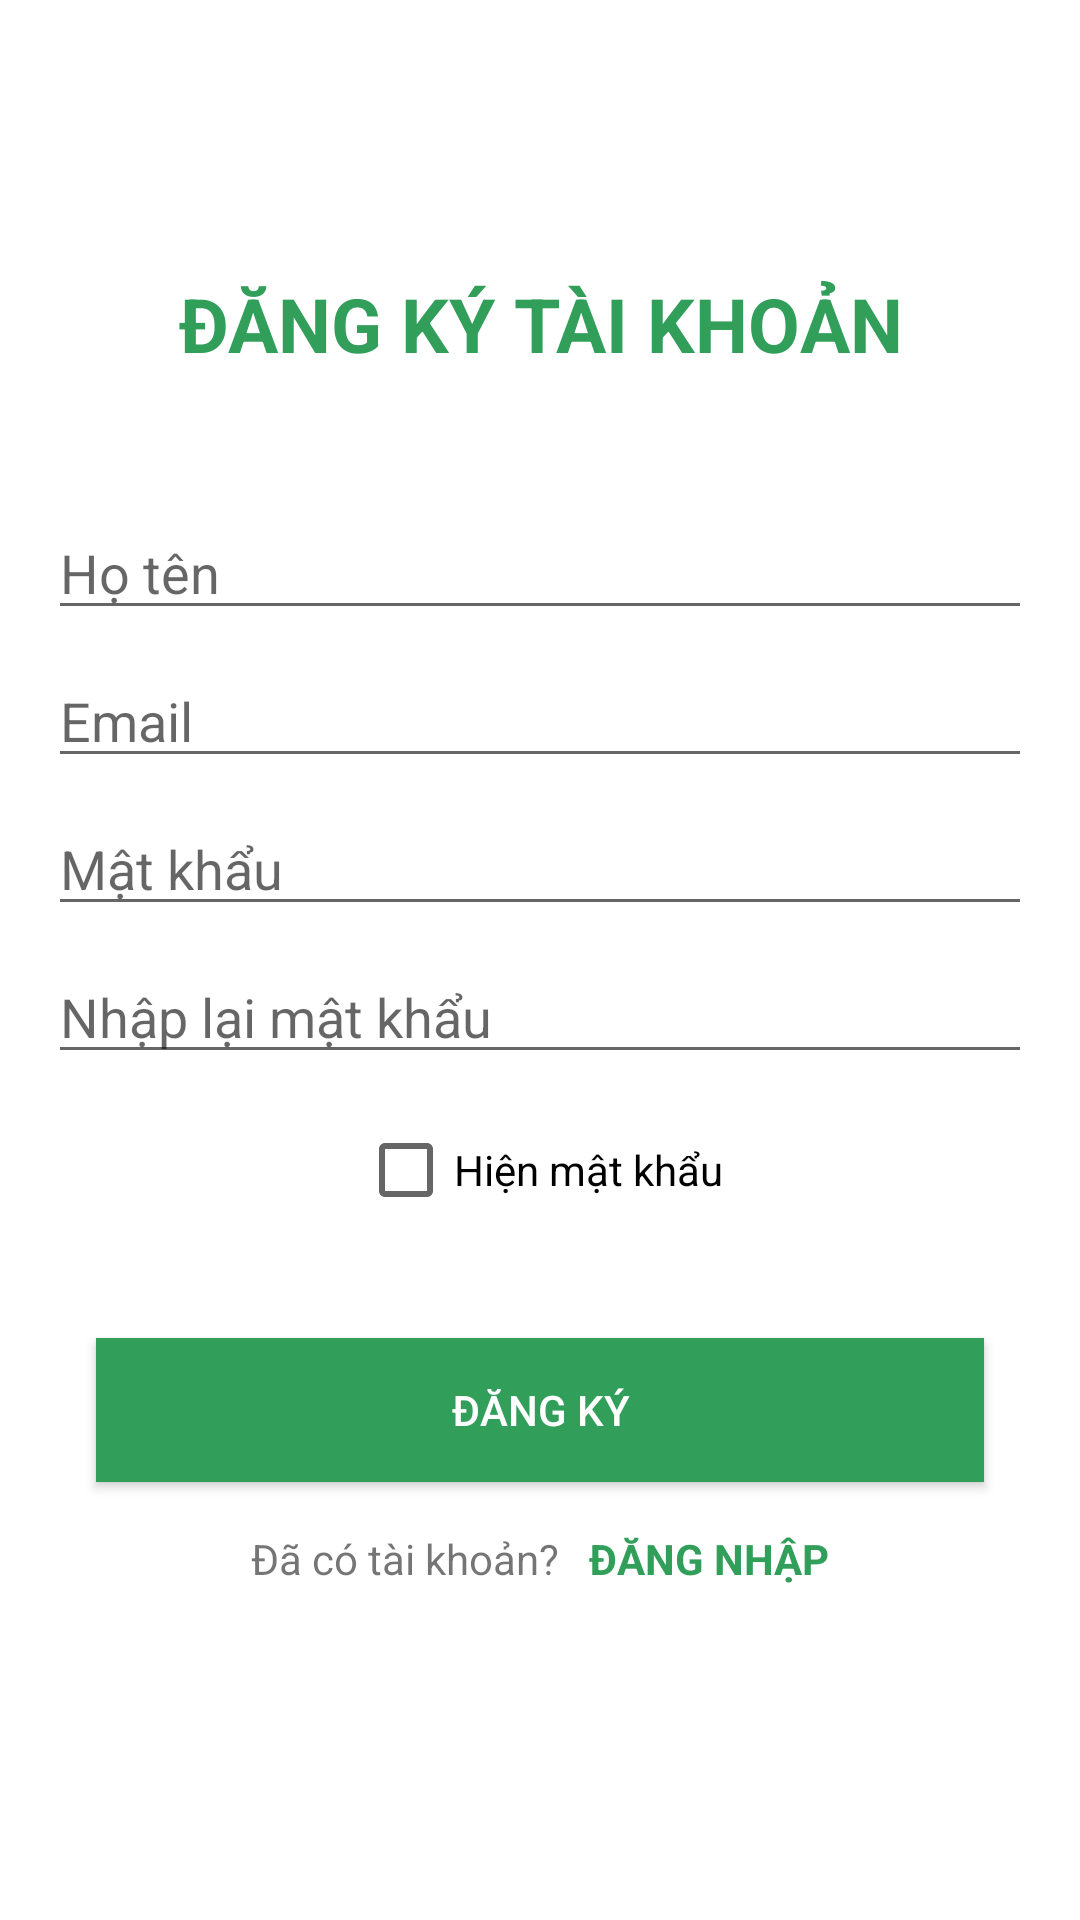

This screen was rendered from an Android layout file. Write that file and the resources it references.
<!-- AndroidManifest.xml: application theme Theme.SoTayKiNiem.NoActionBar -->
<!-- res/layout/activity_dang_ky.xml -->
<?xml version="1.0" encoding="utf-8"?>
<androidx.constraintlayout.widget.ConstraintLayout xmlns:android="http://schemas.android.com/apk/res/android"
    xmlns:app="http://schemas.android.com/apk/res-auto"
    xmlns:tools="http://schemas.android.com/tools"
    android:layout_width="match_parent"
    android:layout_height="match_parent"
    tools:context=".DangKyActivity">
    <androidx.constraintlayout.widget.ConstraintLayout
        android:layout_width="match_parent"
        android:layout_height="wrap_content"
        app:layout_constraintLeft_toLeftOf="parent"
        app:layout_constraintRight_toRightOf="parent"
        app:layout_constraintTop_toTopOf="parent"
        app:layout_constraintBottom_toBottomOf="parent">
        <TextView
            android:id="@+id/DangKy"
            android:layout_width="0dp"
            android:layout_height="wrap_content"
            android:layout_marginStart="16dp"
            android:layout_marginTop="24dp"
            android:layout_marginEnd="16dp"
            android:textColor="@color/appcolor"
            android:textSize="25dp"
            android:text="ĐĂNG KÝ TÀI KHOẢN"
            android:textAlignment="center"
            android:textStyle="bold"
            android:padding="20dp"
            app:layout_constraintEnd_toEndOf="parent"
            app:layout_constraintStart_toStartOf="parent"
            app:layout_constraintTop_toTopOf="parent"/>

        <EditText
            android:id="@+id/etHoTen"
            android:layout_width="match_parent"
            android:layout_height="wrap_content"
            android:layout_marginStart="16dp"
            android:layout_marginTop="24dp"
            android:layout_marginEnd="16dp"
            android:ems="10"
            android:hint="Họ tên"
            android:inputType="textPersonName"
            app:layout_constraintEnd_toEndOf="parent"
            app:layout_constraintStart_toStartOf="parent"
            app:layout_constraintTop_toBottomOf="@+id/DangKy"  />

        <EditText
            android:id="@+id/etDKEmail"
            android:layout_width="match_parent"
            android:layout_height="wrap_content"
            android:layout_marginStart="16dp"
            android:layout_marginTop="8dp"
            android:layout_marginEnd="16dp"
            android:ems="10"
            android:hint="Email"
            android:inputType="textEmailAddress"
            app:layout_constraintEnd_toEndOf="parent"
            app:layout_constraintStart_toStartOf="parent"
            app:layout_constraintTop_toBottomOf="@+id/etHoTen" />

        <EditText
            android:id="@+id/etDKMatKhau"
            android:layout_width="match_parent"
            android:layout_height="wrap_content"
            android:layout_marginStart="16dp"
            android:layout_marginTop="8dp"
            android:layout_marginEnd="16dp"
            android:ems="10"
            android:hint="Mật khẩu"
            android:inputType="textPassword"
            app:layout_constraintEnd_toEndOf="parent"
            app:layout_constraintStart_toStartOf="parent"
            app:layout_constraintTop_toBottomOf="@+id/etDKEmail" />

        <EditText
            android:id="@+id/etDKMatKhau2"
            android:layout_width="match_parent"
            android:layout_height="wrap_content"
            android:layout_marginStart="16dp"
            android:layout_marginTop="8dp"
            android:layout_marginEnd="16dp"
            android:ems="10"
            android:hint="Nhập lại mật khẩu"
            android:inputType="textPassword"
            app:layout_constraintEnd_toEndOf="parent"
            app:layout_constraintStart_toStartOf="parent"
            app:layout_constraintTop_toBottomOf="@+id/etDKMatKhau" />

        <CheckBox
            android:id="@+id/cbDangKy"
            android:layout_width="wrap_content"
            android:layout_marginStart="16dp"
            android:layout_marginTop="8dp"
            android:layout_marginEnd="16dp"
            android:text="Hiện mật khẩu"
            android:layout_height="wrap_content"
            app:layout_constraintEnd_toEndOf="parent"
            app:layout_constraintStart_toStartOf="parent"
            app:layout_constraintTop_toBottomOf="@+id/etDKMatKhau2"
            />

        <Button
            android:id="@+id/btnDangKy"
            android:layout_width="0dp"
            android:layout_height="wrap_content"
            android:layout_marginStart="32dp"
            android:layout_marginTop="32dp"
            android:layout_marginEnd="32dp"
            android:background="@color/appcolor"
            android:text="Đăng ký"
            android:textColor="#FFFFFF"
            app:layout_constraintEnd_toEndOf="parent"
            app:layout_constraintStart_toStartOf="parent"
            app:layout_constraintTop_toBottomOf="@+id/cbDangKy" />
        <LinearLayout
            android:layout_width="wrap_content"
            android:layout_height="wrap_content"
            android:layout_marginTop="16dp"
            app:layout_constraintEnd_toEndOf="parent"
            app:layout_constraintStart_toStartOf="parent"
            app:layout_constraintTop_toBottomOf="@+id/btnDangKy"
            android:id="@+id/clDangKy">
            <TextView
                android:layout_width="wrap_content"
                android:layout_height="wrap_content"
                android:text="Đã có tài khoản?"/>

            <TextView
                android:id="@+id/tvDangNhap"
                android:layout_width="wrap_content"
                android:layout_height="wrap_content"
                android:layout_marginLeft="10dp"
                android:textStyle="bold"
                android:textColor="@color/appcolor"
                android:text="ĐĂNG NHẬP"/>

        </LinearLayout>



        <ProgressBar
            android:id="@+id/pbDangKy"
            style="?android:attr/progressBarStyle"
            android:layout_width="wrap_content"
            android:layout_height="wrap_content"
            android:layout_marginTop="16dp"
            android:visibility="invisible"
            app:layout_constraintEnd_toEndOf="parent"
            app:layout_constraintStart_toStartOf="parent"
            app:layout_constraintTop_toBottomOf="@+id/clDangKy" />

    </androidx.constraintlayout.widget.ConstraintLayout>
</androidx.constraintlayout.widget.ConstraintLayout>
<!-- resources referenced by this layout -->
<resources>
  <color name="appcolor">#319E5A</color>
  <style name="Theme.SoTayKiNiem.NoActionBar" parent="Theme.MaterialComponents.DayNight.NoActionBar">
          
          <item name="colorPrimary">@color/appcolor</item>
          <item name="colorPrimaryVariant">@color/appcolor</item>
          <item name="colorOnPrimary">@color/white</item>
          
          <item name="colorSecondary">@color/appcolor</item>
          <item name="colorSecondaryVariant">@color/appcolor</item>
          <item name="colorOnSecondary">@color/white</item>
          
          <item name="android:statusBarColor" tools:targetApi="l">?attr/colorPrimaryVariant</item>
          
      </style>
  <color name="white">#FFFFFFFF</color>
</resources>
